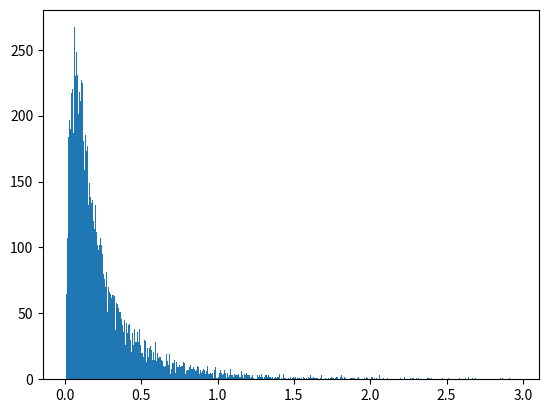

Generate this figure with matplotlib: (Note: this script raises an exception after producing the figure.)
#!/usr/bin/env python
# coding=utf-8
"""
Script to generate uncertain sets of building/building physics uncertain
parameters
"""


import random as rd
import numpy as np
import matplotlib.pyplot as plt


def calc_list_mod_years_single_build(nb_samples, year_of_constr, max_year,
                                     time_sp_force_retro=40,
                                     list_teaser_mod_y=[1982, 1995, 2002,
                                                        2009]):
    """
    Calculate list of modification years for single building. Assumes
    equal distribution of mod. year probability density function.
    If time_sp_force_retro is set and smaller than time span between max_year
    (e.g. current year) and year_of_constr (year of construction), time span
    is only considered between max_year and (max_year - time_sp_force_retro).
    This should guarantee, that at least on modernization happened in the span
    of time_sp_force_retro.

    Parameters
    ----------
    nb_samples : int
        Number of samples
    year_of_constr : int
        Year of construction of building
    max_year : int
        Last possible year of retrofit (e.g. current year)
        Should be larger than year_of_constr
    time_sp_force_retro : int, optional
        Timespan to force retrofit (default: 40). If value is set, forces
        retrofit within its time span. If set to None, time span is not
        considered.
    list_teaser_mod_y : list (of ints)
        List holding possible TEASER retrofit boundary years (with change in
        U-values etc.) (default: [1982, 1995, 2002, 2009]

    Returns
    -------
    list_mod_years : list (of ints)
        List of modernization years.
    """

    list_mod_years = []

    #  Calc min_year
    if time_sp_force_retro is not None:
        if max_year - year_of_constr > time_sp_force_retro:
            min_year = int(max_year - time_sp_force_retro)
        else:
            min_year = int(year_of_constr + 1)
    else:
        min_year = int(year_of_constr + 1)

    #  Do sampling
    for i in range(nb_samples):

        chosen_year = rd.randint(min_year, max_year)

        list_mod_years.append(chosen_year)

    return list_mod_years


def calc_inf_samples(nb_samples, mean=0, sdev=1, max_val=3):
    """
    Performs building infiltration rate sampling based on log normal
    distribution.
    Reset values larger than max_val to 0.26 (1/h, average value)

    Parameters
    ----------
    nb_samples : int
        Number of samples
    mean : float, optional
        Mean of log normal distribution (default: 0)
    sdev : float, optional
        Standard deviation of log normal distribution (default: 1)
    max_val : float, optional
        Maximal allowed value for natural infiltration rate (default: 3)

    Returns
    -------
    list_inf : list (of floats)
        List of infiltration rates in 1/h

    References
    ----------
    For reference values:
[redacted]
    Bedeutung bei der Beurteilung von Schimmelpilzschäden. In: Umwelt,
    Gebäude & Gesundheit: Innenraumhygiene, Raumluftqualität und
    Energieeinsparung. Ergebnisse des 7, S. 263–271.
    """

    list_inf = np.random.lognormal(mean=mean, sigma=sdev, size=nb_samples)

    list_inf /= 6

    #  Reset values larger than 3 to 0.26
    for i in range(len(list_inf)):
        if list_inf[i] > max_val:
            list_inf[i] = 0.26

    return list_inf


if __name__ == '__main__':

    nb_samples = 10000
    year_of_constr = 1960
    max_year = 2016
    time_sp_force_retro = 40

    #  Calculate modernization years
    list_mod = calc_list_mod_years_single_build(nb_samples=nb_samples,
                                                year_of_constr=year_of_constr,
                                                max_year=max_year,
                                                time_sp_force_retro=
                                                time_sp_force_retro)

    print('List of modernization years for single building')
    print(list_mod)

    #  Plausibility checks
    for year in list_mod:
        assert year > year_of_constr
        assert year <= max_year
        if time_sp_force_retro is not None:
            year >= (max_year - time_sp_force_retro)

    fig = plt.figure()
    plt.hist(x=list_mod)
    plt.xlabel('Modernization year')
    plt.ylabel('Number of years')
    plt.show()
    plt.close()

    #  Calculate infiltration rates
    #  ################################################################
    list_inf = calc_inf_samples(nb_samples=nb_samples)

    #  Infiltration rate analysis
    #  ################################################################

    print('List of infiltration rate values in 1/h:')
    print(list_inf)
    print()

    print('Average infiltration rate:')
    print(sum(list_inf) / len(list_inf))

    below_05 = 0
    below_04 = 0
    below_018 = 0
    below_01 = 0

    for inf in list_inf:
        if inf <= 0.5:
            below_05 += 1
        if inf <= 0.4:
            below_04 += 1
        if inf <= 0.18:
            below_018 += 1
        if inf <= 0.1:
            below_01 += 1

    #  Reference Muenzberg
    #  20 % below 0.1
    #  50 % below 0.18
    #  85 % below 0.4
    #  90 % unter 0.5

    print('Share of buildings with air exchange below 0.1 1/h in %:')
    print(below_01 * 100 / len(list_inf))
    print('Reference: 20 %')
    print()

    print('Share of buildings with air exchange below 0.18 1/h in %:')
    print(below_018 * 100 / len(list_inf))
    print('Reference: 50 %')
    print()

    print('Share of buildings with air exchange below 0.4 1/h in %:')
    print(below_04 * 100 / len(list_inf))
    print('Reference: 85 %')
    print()

    print('Share of buildings with air exchange below 0.5 1/h in %:')
    print(below_05 * 100 / len(list_inf))
    print('Reference: 90 %')
    print()

    print('Max. value of air exchange rate:')
    print(max(list_inf))

    import matplotlib.pyplot as plt
    count, bins, ignored = plt.hist(list_inf, 500, normed=False, align='mid')
    # x = np.linspace(min(bins), max(bins), 10000)
    # pdf = (np.exp(-(np.log(x) - mean) ** 2 / (2 * sdev ** 2)) /
    #        (x * sdev * np.sqrt(2 * np.pi)))
    # plt.plot(x, pdf, linewidth=2, color='r')
    plt.xlabel('Infiltration rate in 1/h')
    plt.ylabel('Number of values')
    plt.axis('tight')
    plt.show()